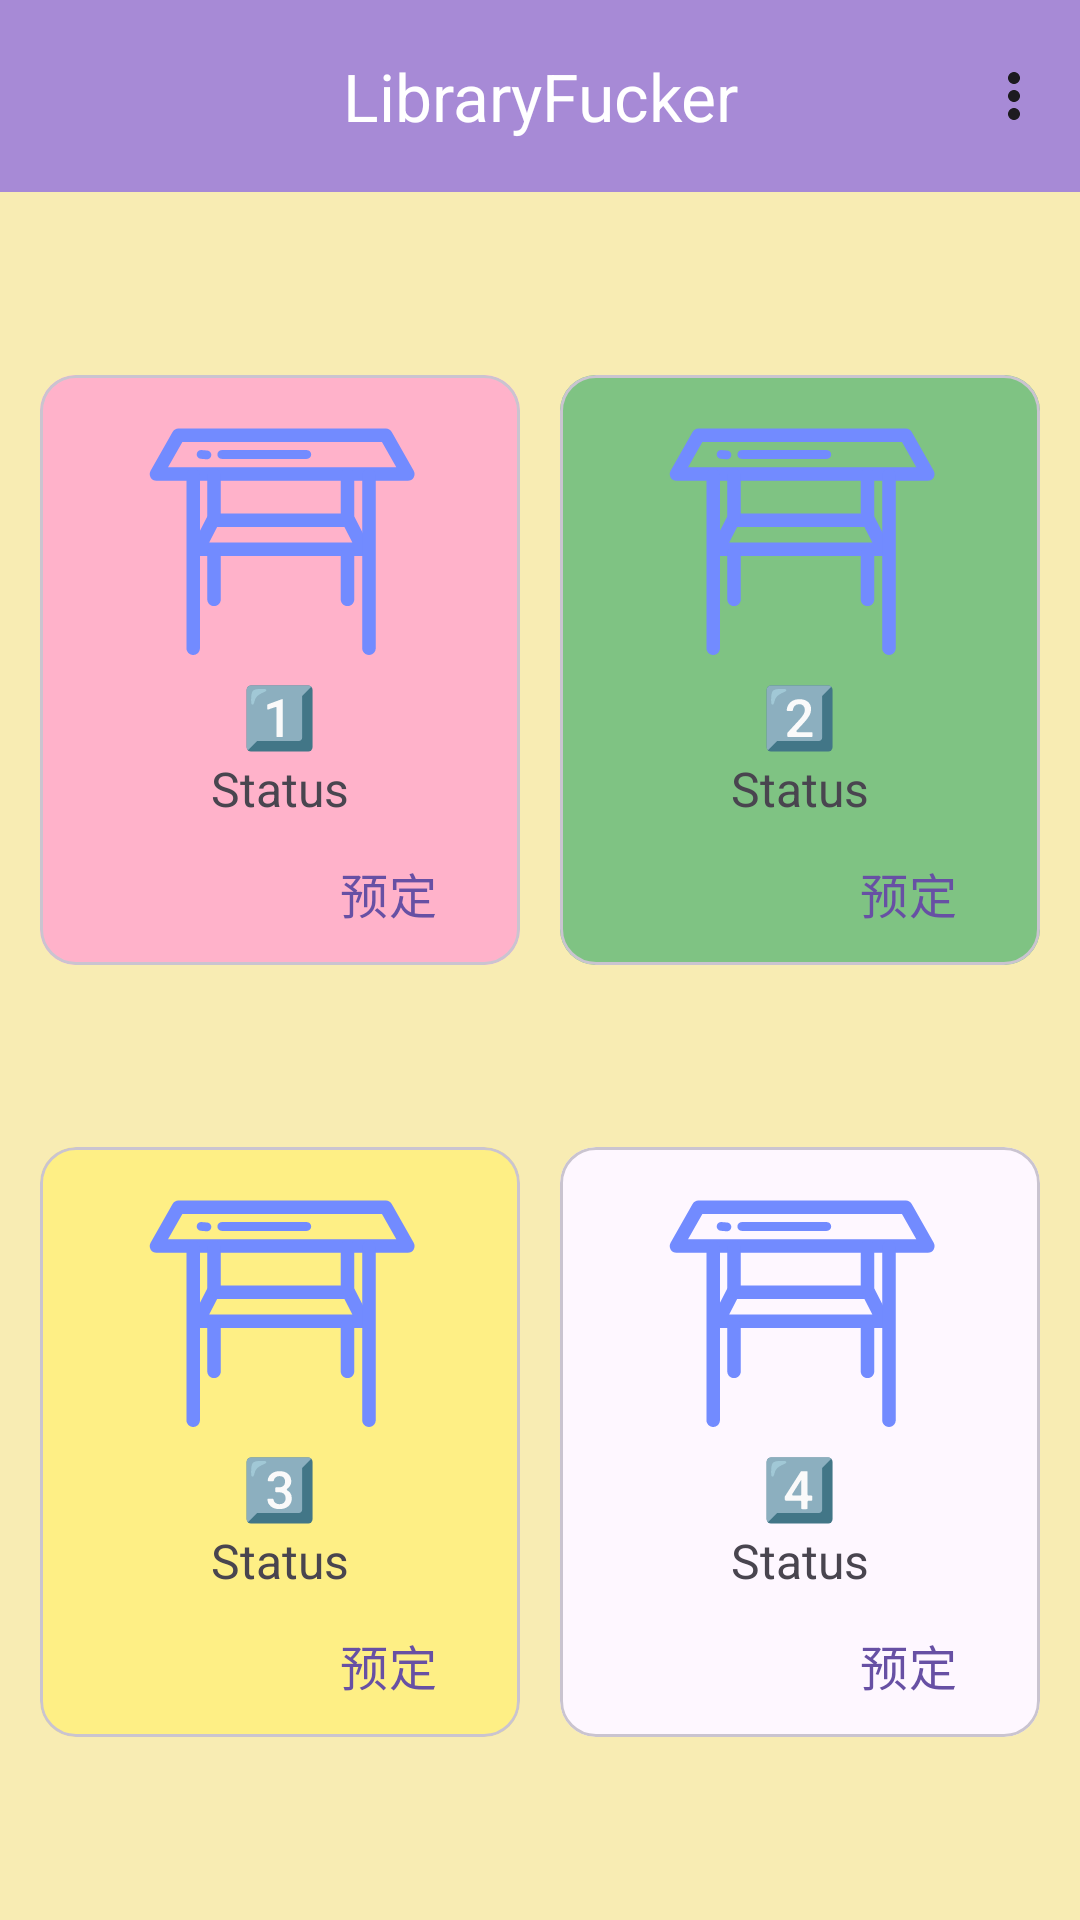

Android layout source for this screen:
<!-- AndroidManifest.xml: application theme Theme.LibraryFucker -->
<!-- res/layout/activity_main.xml -->
<?xml version="1.0" encoding="utf-8"?>
<androidx.constraintlayout.widget.ConstraintLayout xmlns:android="http://schemas.android.com/apk/res/android"
    xmlns:app="http://schemas.android.com/apk/res-auto"
    xmlns:tools="http://schemas.android.com/tools"
    android:id="@+id/coordinatorLayout"
    android:layout_width="match_parent"
    android:layout_height="match_parent"
    android:background="@color/color_app_bg"
    android:fitsSystemWindows="true"
    tools:context=".MainActivity">

    <com.google.android.material.appbar.AppBarLayout
        android:id="@+id/appBarLayout"
        android:layout_width="0dp"
        android:layout_height="wrap_content"
        android:fitsSystemWindows="true"
        app:layout_constraintEnd_toEndOf="parent"
        app:layout_constraintStart_toStartOf="parent"
        app:layout_constraintTop_toTopOf="parent">

        <com.google.android.material.appbar.MaterialToolbar
            android:id="@+id/materialToolbar"
            android:layout_width="match_parent"
            android:layout_height="wrap_content"
            android:background="@color/color_app_bar"
            android:minHeight="?attr/actionBarSize"
            android:theme="?attr/actionBarTheme"
            app:menu="@menu/app_bar_menu"
            app:title="@string/app_name"
            app:titleCentered="true"
            app:titleTextColor="@color/color_app_title_text" />
    </com.google.android.material.appbar.AppBarLayout>

    <com.google.android.material.card.MaterialCardView
        android:id="@+id/cardSeat1"
        android:layout_width="wrap_content"
        android:layout_height="wrap_content"
        android:clickable="true"
        android:focusable="true"
        app:layout_constraintBottom_toTopOf="@+id/cardSeat3"
        app:layout_constraintEnd_toStartOf="@+id/cardSeat2"
        app:layout_constraintStart_toStartOf="parent"
        app:layout_constraintTop_toBottomOf="@+id/appBarLayout">

        <LinearLayout
            android:id="@+id/layoutSeat1"
            android:layout_width="match_parent"
            android:layout_height="match_parent"
            android:background="#FDFFB2CA"
            android:gravity="center_horizontal"
            android:orientation="vertical">

            <ImageView
                android:layout_width="100dp"
                android:layout_height="100dp"
                android:layout_marginLeft="30dp"
                android:layout_marginRight="30dp"
                app:srcCompat="@drawable/ic_desk"
                tools:ignore="ImageContrastCheck" />

            <TextView
                android:layout_width="wrap_content"
                android:layout_height="wrap_content"
                android:text="1️⃣"
                android:textSize="20sp"
                tools:ignore="TextContrastCheck" />

            <TextView
                android:id="@+id/textSeat1Status"
                android:layout_width="wrap_content"
                android:layout_height="wrap_content"
                android:text="Status"
                android:textSize="16sp"
                tools:ignore="TextContrastCheck" />

            <LinearLayout
                android:layout_width="match_parent"
                android:layout_height="match_parent"
                android:gravity="end"
                android:orientation="vertical">

                <com.google.android.material.button.MaterialButton
                    android:id="@+id/reserveButton1"
                    style="?attr/borderlessButtonStyle"
                    android:layout_width="wrap_content"
                    android:layout_height="wrap_content"
                    android:text="预定"
                    android:textSize="16sp" />
            </LinearLayout>
        </LinearLayout>
    </com.google.android.material.card.MaterialCardView>

    <com.google.android.material.card.MaterialCardView
        android:id="@+id/cardSeat2"
        android:layout_width="wrap_content"
        android:layout_height="wrap_content"
        android:clickable="true"
        android:focusable="true"
        app:layout_constraintBottom_toTopOf="@+id/cardSeat4"
        app:layout_constraintEnd_toEndOf="parent"
        app:layout_constraintStart_toEndOf="@+id/cardSeat1"
        app:layout_constraintTop_toBottomOf="@+id/appBarLayout">

        <LinearLayout
            android:id="@+id/layoutSeat2"
            android:layout_width="match_parent"
            android:layout_height="match_parent"
            android:background="#B44CAF50"
            android:gravity="center_horizontal"
            android:orientation="vertical">

            <ImageView
                android:layout_width="100dp"
                android:layout_height="100dp"
                android:layout_marginLeft="30dp"
                android:layout_marginRight="30dp"
                app:srcCompat="@drawable/ic_desk"
                tools:ignore="ImageContrastCheck" />

            <TextView
                android:layout_width="wrap_content"
                android:layout_height="wrap_content"
                android:text="2️⃣"
                android:textColor="#455A64"
                android:textSize="20sp"
                tools:ignore="TextContrastCheck" />

            <TextView
                android:id="@+id/textSeat2Status"
                android:layout_width="wrap_content"
                android:layout_height="wrap_content"
                android:text="Status"
                android:textSize="16sp" />

            <LinearLayout
                android:layout_width="match_parent"
                android:layout_height="match_parent"
                android:gravity="end"
                android:orientation="vertical">

                <com.google.android.material.button.MaterialButton
                    android:id="@+id/reserveButton2"
                    style="?attr/borderlessButtonStyle"
                    android:layout_width="wrap_content"
                    android:layout_height="wrap_content"
                    android:text="预定"
                    android:textSize="16sp" />
            </LinearLayout>

        </LinearLayout>
    </com.google.android.material.card.MaterialCardView>

    <com.google.android.material.card.MaterialCardView
        android:id="@+id/cardSeat3"
        android:layout_width="wrap_content"
        android:layout_height="wrap_content"
        android:clickable="true"
        android:focusable="true"
        app:layout_constraintBottom_toBottomOf="parent"
        app:layout_constraintEnd_toStartOf="@+id/cardSeat4"
        app:layout_constraintStart_toStartOf="parent"
        app:layout_constraintTop_toBottomOf="@id/cardSeat1">

        <LinearLayout
            android:id="@+id/layoutSeat3"
            android:layout_width="match_parent"
            android:layout_height="match_parent"
            android:background="#9EFFEB3B"
            android:gravity="center_horizontal"
            android:orientation="vertical">

            <ImageView
                android:layout_width="100dp"
                android:layout_height="100dp"
                android:layout_marginLeft="30dp"
                android:layout_marginRight="30dp"
                app:srcCompat="@drawable/ic_desk"
                tools:ignore="ImageContrastCheck" />

            <TextView
                android:layout_width="wrap_content"
                android:layout_height="wrap_content"
                android:text="3️⃣"
                android:textSize="20sp"
                tools:ignore="TextContrastCheck" />

            <TextView
                android:id="@+id/textSeat3Status"
                android:layout_width="wrap_content"
                android:layout_height="wrap_content"
                android:text="Status"
                android:textSize="16sp" />

            <LinearLayout
                android:layout_width="match_parent"
                android:layout_height="match_parent"
                android:gravity="end"
                android:orientation="vertical">

                <com.google.android.material.button.MaterialButton
                    android:id="@+id/reserveButton3"
                    style="?attr/borderlessButtonStyle"
                    android:layout_width="wrap_content"
                    android:layout_height="wrap_content"
                    android:text="预定"
                    android:textSize="16sp" />
            </LinearLayout>
        </LinearLayout>
    </com.google.android.material.card.MaterialCardView>

    <com.google.android.material.card.MaterialCardView
        android:id="@+id/cardSeat4"
        android:layout_width="wrap_content"
        android:layout_height="wrap_content"
        android:clickable="true"
        android:focusable="true"
        app:layout_constraintBottom_toBottomOf="parent"
        app:layout_constraintEnd_toEndOf="parent"
        app:layout_constraintStart_toEndOf="@+id/cardSeat3"
        app:layout_constraintTop_toBottomOf="@id/cardSeat2">

        <LinearLayout
            android:id="@+id/layoutSeat4"
            android:layout_width="match_parent"
            android:layout_height="match_parent"
            android:gravity="center_horizontal"
            android:orientation="vertical">

            <ImageView
                android:layout_width="100dp"
                android:layout_height="100dp"
                android:layout_marginLeft="30dp"
                android:layout_marginRight="30dp"
                app:srcCompat="@drawable/ic_desk" />

            <TextView
                android:layout_width="wrap_content"
                android:layout_height="wrap_content"
                android:text="4️⃣"
                android:textSize="20sp" />

            <TextView
                android:id="@+id/textSeat4Status"
                android:layout_width="wrap_content"
                android:layout_height="wrap_content"
                android:text="Status"
                android:textSize="16sp" />

            <LinearLayout
                android:layout_width="match_parent"
                android:layout_height="match_parent"
                android:gravity="end"
                android:orientation="vertical">

                <com.google.android.material.button.MaterialButton
                    android:id="@+id/reserveButton4"
                    style="?attr/borderlessButtonStyle"
                    android:layout_width="wrap_content"
                    android:layout_height="wrap_content"
                    android:text="预定"
                    android:textSize="16sp" />
            </LinearLayout>
        </LinearLayout>
    </com.google.android.material.card.MaterialCardView>
</androidx.constraintlayout.widget.ConstraintLayout>
<!-- resources referenced by this layout -->
<resources>
  <color name="color_app_bar">#92673AB7</color>
  <color name="color_app_bg">#5CEAD72E</color>
  <color name="color_app_title_text">#FFFFFFFF</color>
  <!-- drawable ic_desk (drawable) -->
  <vector xmlns:android="http://schemas.android.com/apk/res/android"
      android:width="200dp"
      android:height="200dp"
      android:viewportWidth="1024"
      android:viewportHeight="1024">
    <path
        android:pathData="M948.5,361.3L90.3,361.3c-8.2,0 -15.7,-4.3 -19.9,-11.4 -4.1,-7.1 -4.2,-15.8 -0.1,-22.9l75,-132.6c4.1,-7.2 11.7,-11.7 20,-11.7h708.1c8.3,0 15.9,4.5 20,11.7l75,132.6c4,7.1 4,15.8 -0.1,22.9 -4.1,7 -11.6,11.4 -19.8,11.4zM129.8,315.3L909,315.3l-49,-86.6L178.8,228.7l-49,86.6zM796.6,617.5h-564c-8,0 -15.4,-4.2 -19.6,-11 -4.2,-6.8 -4.5,-15.4 -0.8,-22.5l50.7,-98.9c3.9,-7.7 11.8,-12.5 20.5,-12.5L746,472.6c8.6,0 16.5,4.8 20.5,12.5l50.7,98.9c3.7,7.1 3.3,15.6 -0.8,22.5 -4.4,6.8 -11.8,11 -19.8,11zM270.3,571.5L759,571.5l-27.1,-52.9L297.4,518.6l-27.1,52.9z"
        android:fillColor="#728BFF"/>
    <path
        android:pathData="M742.4,508.5c-12.7,0 -23,-10.3 -23,-23V341.1c0,-12.7 10.3,-23 23,-23s23,10.3 23,23v144.4c0,12.7 -10.3,23 -23,23zM742.4,788.9c-12.7,0 -23,-10.3 -23,-23V606.6c0,-12.7 10.3,-23 23,-23s23,10.3 23,23v159.3c0,12.7 -10.3,23 -23,23zM286.8,508.5c-12.7,0 -23,-10.3 -23,-23V341.1c0,-12.7 10.3,-23 23,-23s23,10.3 23,23v144.4c0,12.7 -10.3,23 -23,23zM286.8,788.9c-12.7,0 -23,-10.3 -23,-23V606.6c0,-12.7 10.3,-23 23,-23s23,10.3 23,23v159.3c0,12.7 -10.3,23 -23,23zM815.7,955.6c-12.7,0 -23,-10.3 -23,-23V342.1c0,-12.7 10.3,-23 23,-23s23,10.3 23,23v590.5c0,12.7 -10.3,23 -23,23zM215.7,955.6c-12.7,0 -23,-10.3 -23,-23V342.1c0,-12.7 10.3,-23 23,-23s23,10.3 23,23v590.5c0,12.7 -10.3,23 -23,23zM262.6,287.8c-0.4,0 -0.9,0 -1.3,-0.1l-19.9,-1.7c-8.3,-0.7 -14.4,-8 -13.7,-16.2 0.7,-8.3 8,-14.4 16.2,-13.7l19.9,1.7c8.3,0.7 14.4,8 13.7,16.2 -0.7,7.9 -7.2,13.8 -14.9,13.8zM603.4,286.3H313.2c-8.3,0 -15,-6.7 -15,-15s6.7,-15 15,-15h290.3c8.3,0 15,6.7 15,15s-6.8,15 -15.1,15z"
        android:fillColor="#728BFF"/>
  </vector>
  <string name="app_name">LibraryFucker</string>
  <style name="Theme.LibraryFucker" parent="Base.Theme.LibraryFucker" />
  <style name="Base.Theme.LibraryFucker" parent="Theme.Material3.DayNight.NoActionBar">
          
          
      </style>
</resources>
